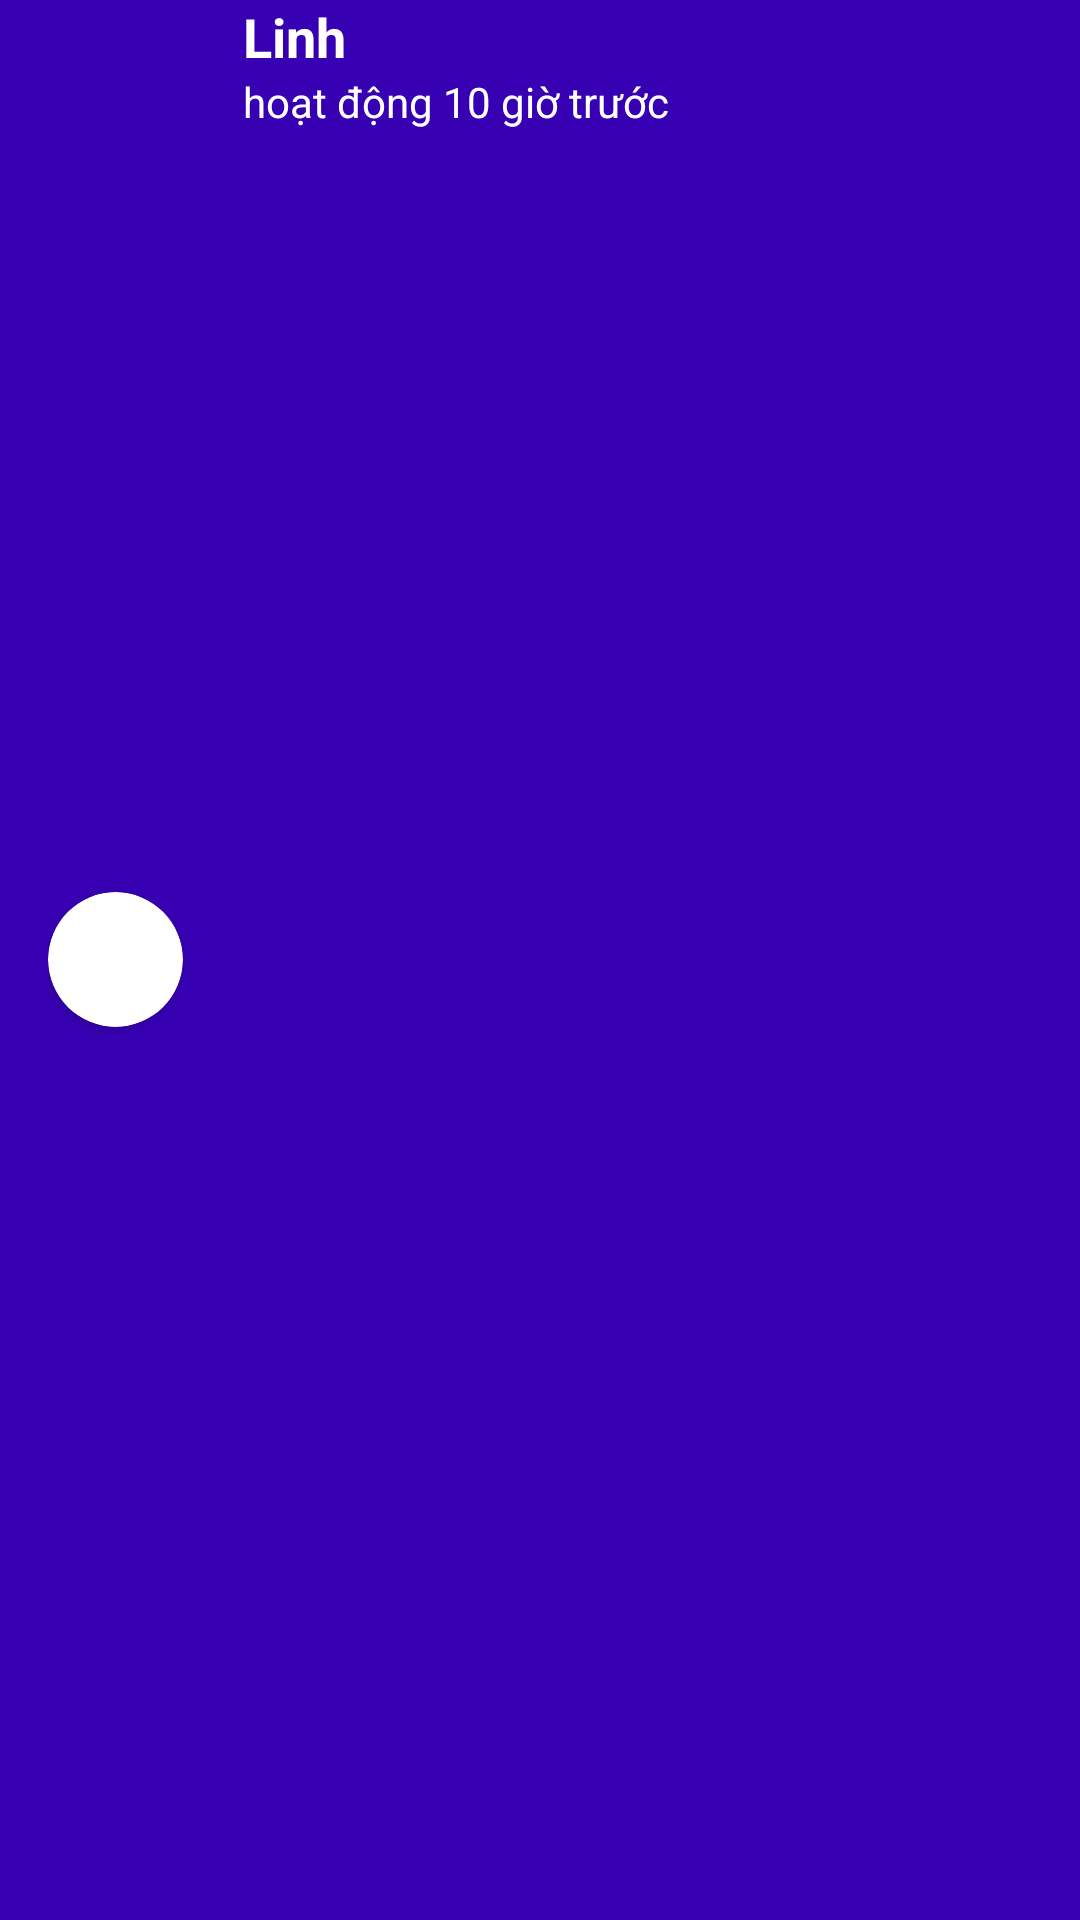

Android layout source for this screen:
<!-- AndroidManifest.xml: application theme AppTheme -->
<!-- res/layout/appbar_dong_chat.xml -->
<?xml version="1.0" encoding="utf-8"?>
<androidx.appcompat.widget.Toolbar xmlns:android="http://schemas.android.com/apk/res/android"
    android:layout_width="match_parent"
    android:layout_height="?attr/actionBarSize"
    xmlns:app="http://schemas.android.com/apk/res-auto"
    android:background="@color/colorPrimaryDark"
    android:theme="@style/ThemeOverlay.AppCompat.Dark.ActionBar">

   <LinearLayout

       android:orientation="horizontal"
       android:layout_width="match_parent"
       android:layout_height="match_parent">
       <androidx.cardview.widget.CardView
           android:layout_gravity="center"
           android:id="@+id/cade"
           app:cardCornerRadius="100dp"
           android:layout_width="45dp"
           android:layout_height="45dp">
           <ImageView
               android:src="@drawable/icon_dangnhap"
               android:id="@+id/imagedongchat"
               android:layout_width="45dp"
               android:layout_height="45dp">
           </ImageView>


       </androidx.cardview.widget.CardView>
       <LinearLayout
          android:orientation="vertical"
           android:layout_width="wrap_content"
           android:layout_height="match_parent">
           <TextView
               android:id="@+id/textdongchattrenten"
               android:layout_marginLeft="20dp"
               android:textSize="18sp"
               android:text="Linh"
               android:textStyle="bold"
               android:textColor="#ffff"
               android:layout_width="wrap_content"
               android:layout_height="wrap_content">

           </TextView>
           <TextView
               android:id="@+id/texdongchattrentime"
               android:layout_marginLeft="20dp"
               android:text="hoạt động 10 giờ trước"
               android:ellipsize="end"
               android:maxLines="1"
               android:textColor="#ffff"
               android:layout_width="150dp"
               android:layout_height="wrap_content">

           </TextView>

       </LinearLayout>


   </LinearLayout>


</androidx.appcompat.widget.Toolbar>
<!-- resources referenced by this layout -->
<resources>
  <style name="AppTheme" parent="Theme.AppCompat.Light.NoActionBar">
          
          <item name="colorPrimary">@color/colorPrimary</item>
          <item name="colorPrimaryDark">@color/colorPrimaryDark</item>
          <item name="colorAccent">@color/colorAccent</item>
          <item name="colorControlNormal">#FAF8F8</item>
          <item name="colorControlActivated">#28c99e</item>
          <item name="colorControlHighlight">#d94ed0</item>
      </style>
  <!-- not gathered from this repository: default colours our renderer supplied (Android Studio template values) -->
  <color name="colorPrimary">#FF6200EE</color>
  <color name="colorPrimaryDark">#FF3700B3</color>
  <color name="colorAccent">#FF03DAC5</color>
</resources>
